150-way image classification set "pokemon" from GitHub (josunesorbet/pokemon); label vocabulary: Abra, Aerodactyl, Alakazam, Alolan Sandslash, Arbok, Arcanine, Articuno, Beedrill, Bellsprout, Blastoise, Bulbasaur, Butterfree, Caterpie, Chansey, Charizard, Charmander, Charmeleon, Clefable, Clefairy, Cloyster, Cubone, Dewgong, Diglett, Ditto, Dodrio, Doduo, Dragonair, Dragonite, Dratini, Drowzee, Dugtrio, Eevee, Ekans, Electabuzz, Electrode, Exeggcute, Exeggutor, Farfetchd, Fearow, Flareon, Gastly, Gengar, Geodude, Gloom, Golbat, Goldeen, Golduck, Golem, Graveler, Grimer, Growlithe, Gyarados, Haunter, Hitmonchan, Hitmonlee, Horsea, Hypno, Ivysaur, Jigglypuff, Jolteon, Jynx, Kabuto, Kabutops, Kadabra, Kakuna, Kangaskhan, Kingler, Koffing, Krabby, Lapras, Lickitung, Machamp, Machoke, Machop, Magikarp, Magmar, Magnemite, Magneton, Mankey, Marowak, Meowth, Metapod, Mew, Mewtwo, Moltres, Mr Mime, Muk, Nidoking, Nidoqueen, Nidorina, Nidorino, Ninetales, Oddish, Omanyte, Omastar, Onix, Paras, Parasect, Persian, Pidgeot, Pidgeotto, Pidgey, Pikachu, Pinsir, Poliwag, Poliwhirl, Poliwrath, Ponyta, Porygon, Primeape, Psyduck, Raichu, Rapidash, Raticate, Rattata, Rhydon, Rhyhorn, Sandshrew, Sandslash, Scyther, Seadra, Seaking, Seel, Shellder, Slowbro, Slowpoke, Snorlax, Spearow, Squirtle, Starmie, Staryu, Tangela, Tauros, Tentacool, Tentacruel, Vaporeon, Venomoth, Venonat, Venusaur, Victreebel, Vileplume, Voltorb, Vulpix, Wartortle, Weedle, Weepinbell, Weezing, Wigglytuff, Zapdos, Zubat.

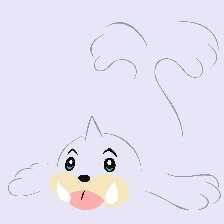
Label: Seel

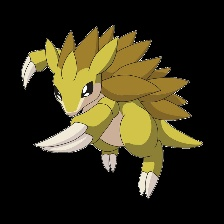
Label: Sandslash

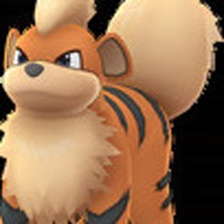
Label: Growlithe

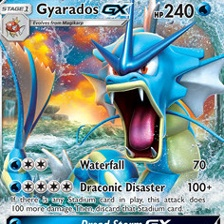
Label: Gyarados

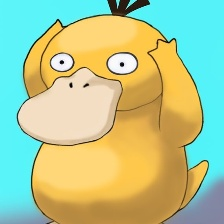
Label: Psyduck

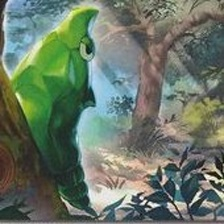
Label: Metapod
